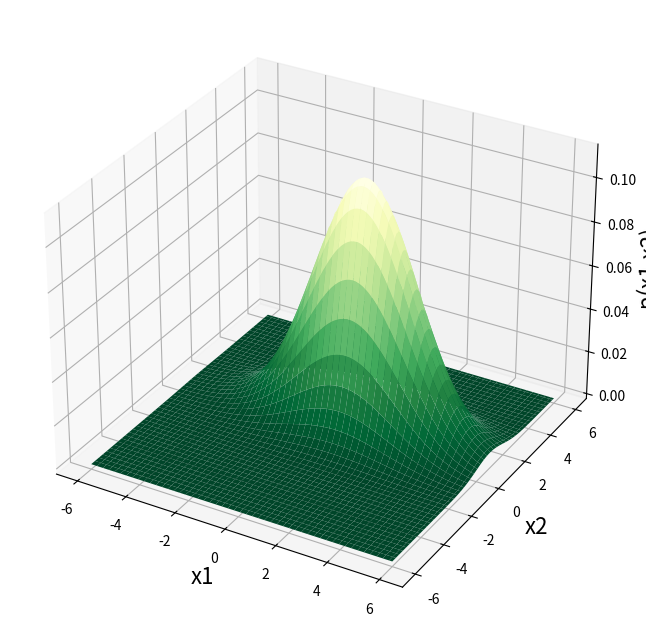
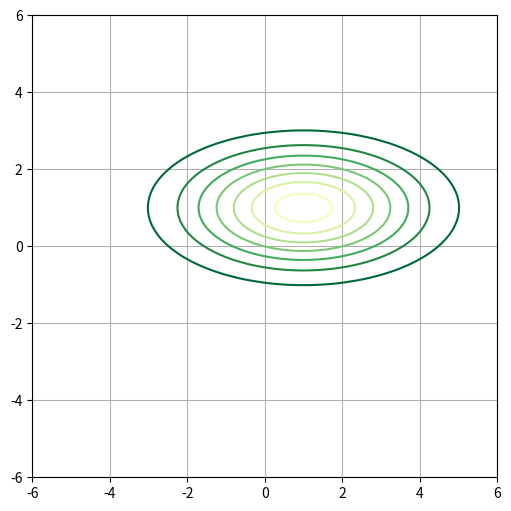
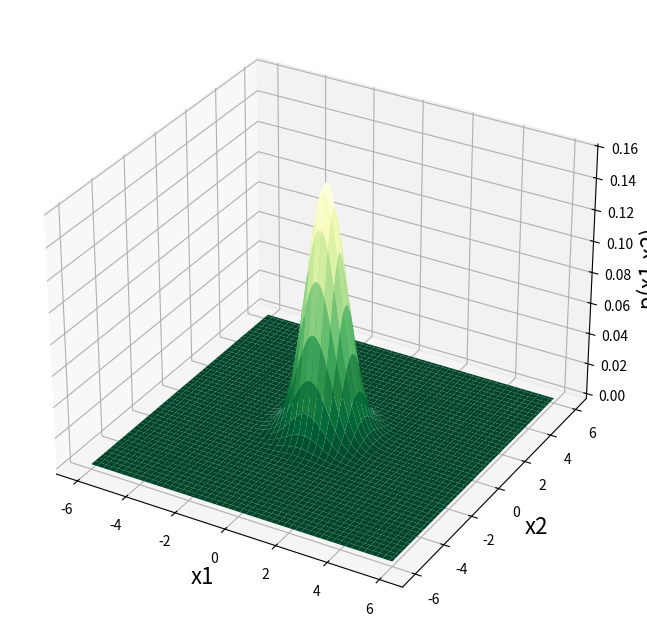
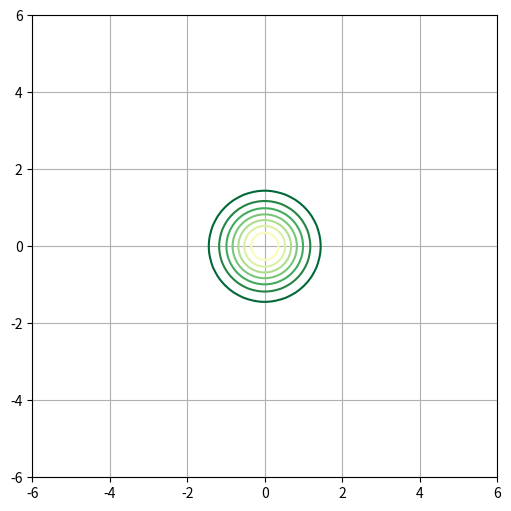
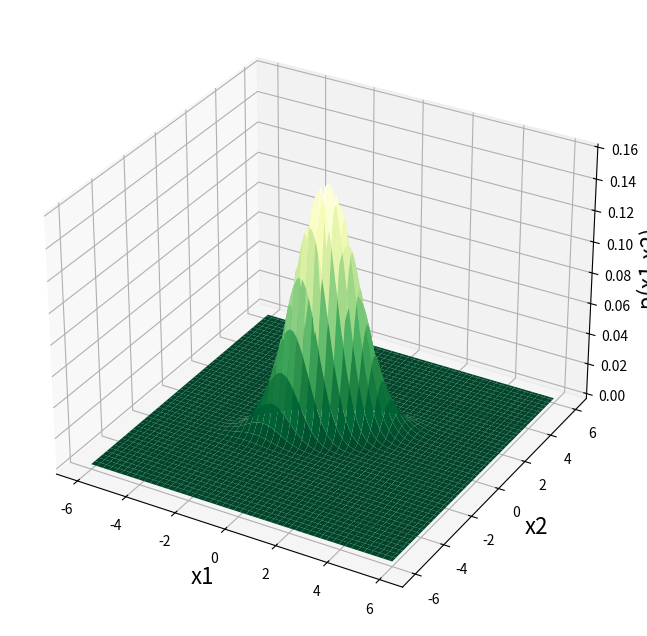
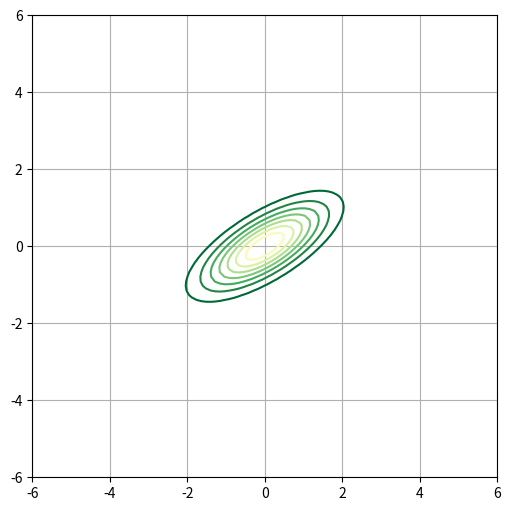
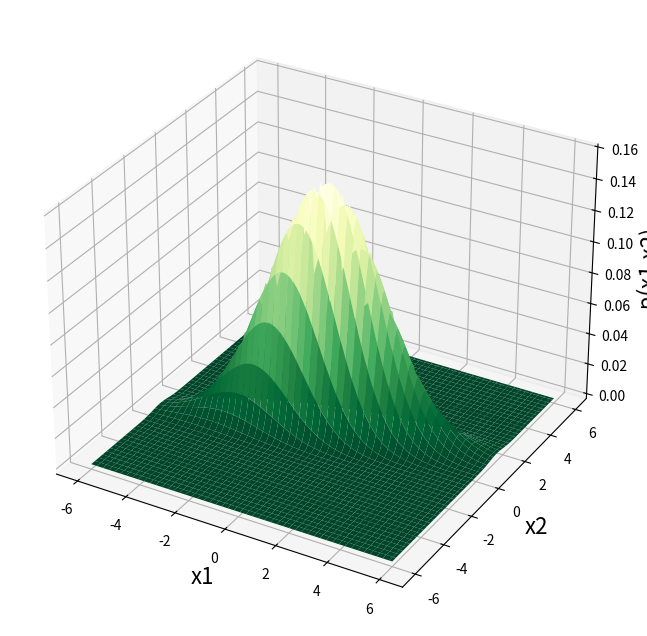
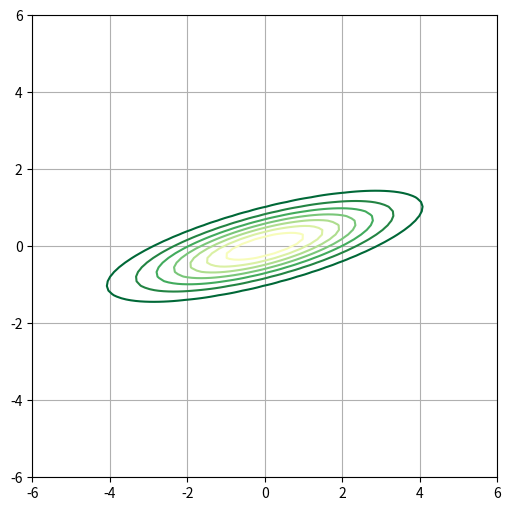
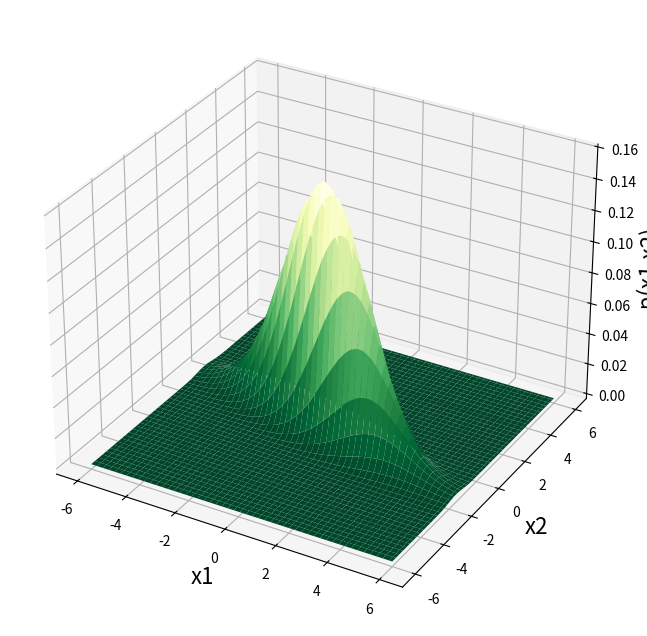
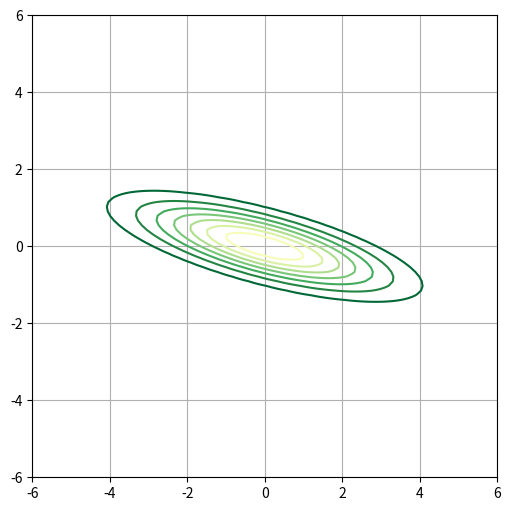
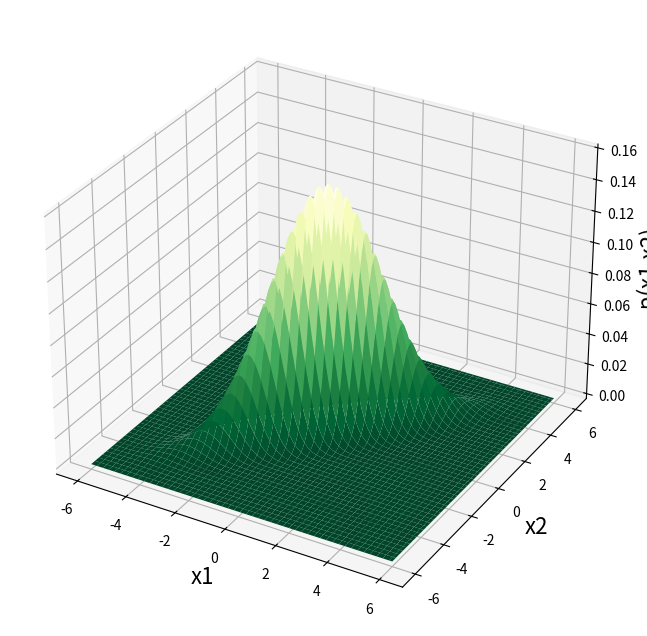
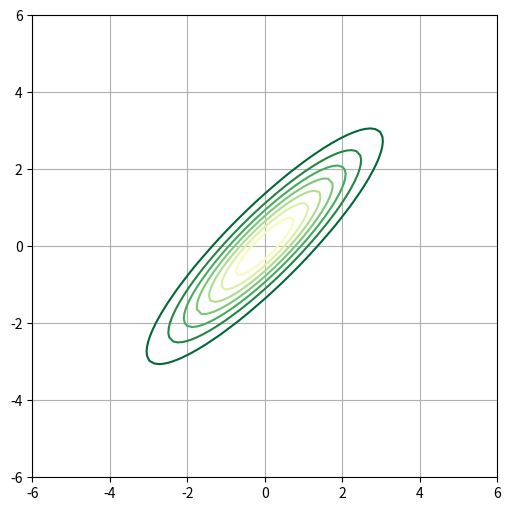
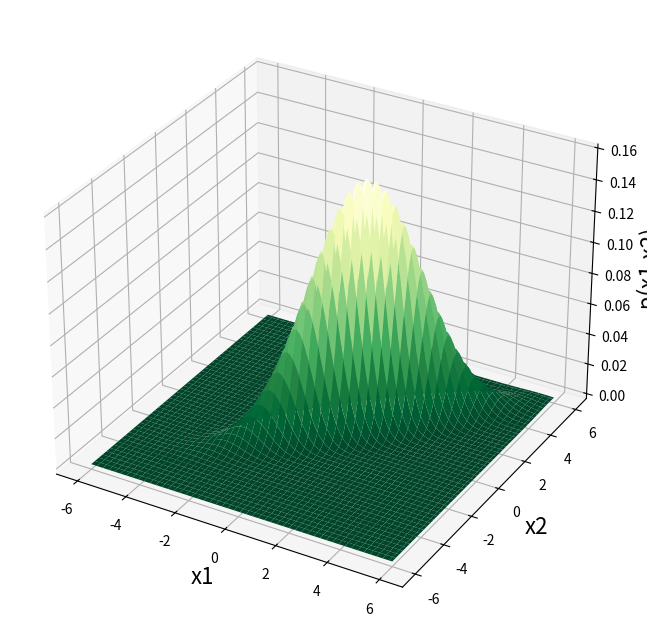
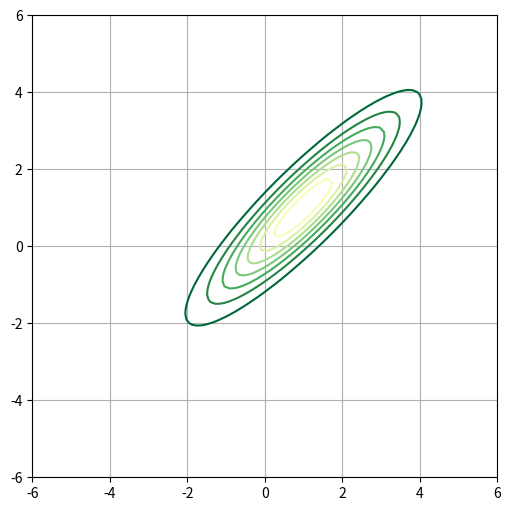
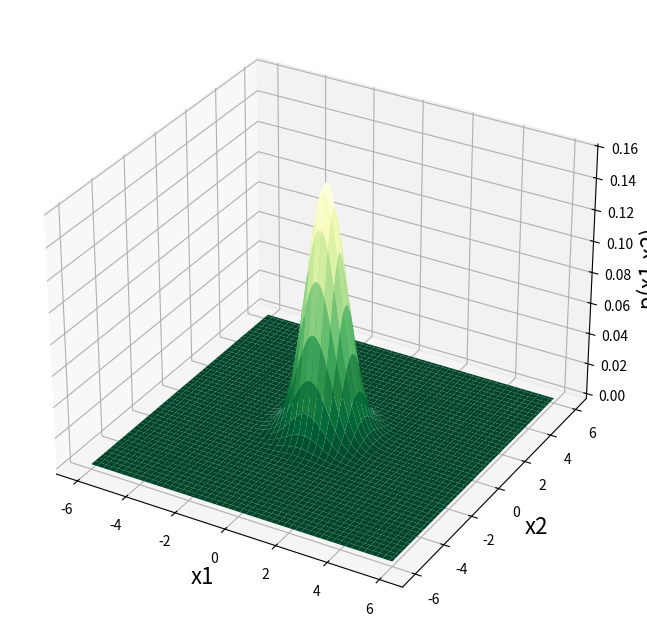
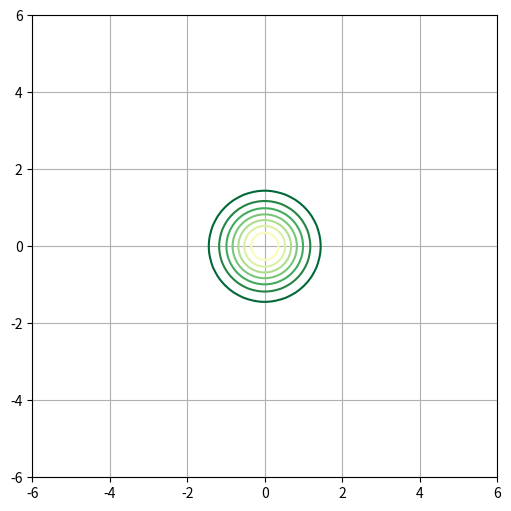

Reproduce these figures in Python, in order.
# %% 独立な2変数の正規分布
import numpy as np
import matplotlib.pyplot as plt
from mpl_toolkits.mplot3d import Axes3D

# パラメータ
MU1 = 1
MU2 = 1
SIGMA1 = 2
SIGMA2 = 1
# (x1,x2)格子点を作成
x1_grid = np.linspace(-6, 6, 100)
x2_grid = np.linspace(-6, 6, 100)
X1, X2 = np.meshgrid(x1_grid, x2_grid)

# 正規分布の同時分布関数
def norm_2d(x1, x2):
    p1 = np.exp(-np.square(x1-MU1)/(2*SIGMA1**2))/np.sqrt(2*np.pi*SIGMA1)
    p2 = np.exp(-np.square(x2-MU2)/(2*SIGMA2**2))/np.sqrt(2*np.pi*SIGMA2)
    p = p1*p2
    return p

# 同時分布をプロットするメソッド
def plot_joint_distribution(x1, x2, p):
    # 曲面をプロット
    fig = plt.figure(figsize = (8, 8))
    ax = fig.add_subplot(111, projection="3d")
    ax.set_xlabel("x1", size = 16)  # x1軸
    ax.set_ylabel("x2", size = 16)  # x2軸
    ax.set_zlabel("p(x1,x2)", size = 16)  # p軸
    ax.plot_surface(x1, x2, p, cmap = "YlGn_r")
    plt.show()
    # 等高線をプロット
    fig, axes = plt.subplots(1, 1, figsize=(6, 6))
    plt.contour(x1, x2, p, cmap="YlGn_r")
    ax.set_xlabel("x1", size = 16)  # x1軸
    ax.set_ylabel("x2", size = 16)  # x2軸
    plt.grid()
    plt.show()

# 同時分布を計算
P = norm_2d(X1, X2)
# 同時分布プロット実行
plot_joint_distribution(X1, X2, P)

# %% 標準正規分布を拡大→回転→平行移動
# 2次元行列とベクトルの積を計算する関数(@では配列に一括実行できないため自作)
def mat_vec_multiplication(matrix, vec1, vec2):
    dst1 = matrix[0,0]*vec1 + matrix[0,1]*vec2
    dst2 = matrix[1,0]*vec1 + matrix[1,1]*vec2
    return dst1, dst2

# 変換前の同時分布関数（標準正規分布）
def norm_std_2d(y1, y2):
    p1 = np.exp(-np.square(y1))/np.sqrt(2*np.pi)
    p2 = np.exp(-np.square(y2))/np.sqrt(2*np.pi)
    p = p1*p2
    return p

###### 座標変換前 ######
P = norm_std_2d(X1, X2)  # 変換前の同時分布計算
plot_joint_distribution(X1, X2, P)  # 同時分布をプロット

###### スキュー ######8
PHI = 45  # スキューの角度
phi_rad = PHI*2*np.pi/360
skew_mat = np.array([[1, np.tan(phi_rad)],
                     [0, 1]])  # スキューの行列
mag_skew_inv = np.linalg.inv(skew_mat)  # スキューの逆行列
y1, y2 = mat_vec_multiplication(mag_skew_inv, X1, X2)  # 変換後の(X1, X2)が変換前の(Y1, Y2)座標のどこに相当するか計算
P = norm_std_2d(y1, y2)  # 変換前の同時分布関数（標準正規分布）
plot_joint_distribution(X1, X2, P)  # 変換後の(X1, X2)座標で同時分布をプロット

###### 拡大縮小 ######
mag_mat = np.array([[SIGMA1,0],
                    [0,SIGMA2]])  # 拡大縮小行列
mag_inv = np.linalg.inv(mag_mat@skew_mat)  # スキュー＋拡大縮小の逆行列
y1, y2 = mat_vec_multiplication(mag_inv, X1, X2)  # 変換後の(X1, X2)が変換前の(Y1, Y2)座標のどこに相当するか計算
P = norm_std_2d(y1, y2)  # 変換前の同時分布関数（標準正規分布）
plot_joint_distribution(X1, X2, P)  # 変換後の(X1, X2)座標で同時分布をプロット

###### 反転 ######
mir_mat = np.array([[1,0],
                    [0,-1]])  # 拡大縮小行列
mir_inv = np.linalg.inv(mir_mat@mag_mat@skew_mat)  # スキュー＋拡大縮小＋反転の逆行列
y1, y2 = mat_vec_multiplication(mir_inv, X1, X2)  # 変換後の(X1, X2)が変換前の(Y1, Y2)座標のどこに相当するか計算
P = norm_std_2d(y1, y2)  # 変換前の同時分布関数（標準正規分布）
plot_joint_distribution(X1, X2, P)  # 変換後の(X1, X2)座標で同時分布をプロット

###### 回転 ######
THETA = 60  # 回転角度
theta_rad = THETA*2*np.pi/360  # ラジアンに変換
rot_mat = np.array([[np.cos(theta_rad), -np.sin(theta_rad)],
                    [np.sin(theta_rad), np.cos(theta_rad)]])  # 回転行列
rot_inv = np.linalg.inv(rot_mat@mir_mat@mag_mat@skew_mat)  # スキュー＋拡大縮小＋反転＋回転の逆行列
y1, y2 = mat_vec_multiplication(rot_inv, X1, X2)  # 変換後の(X1, X2)が変換前の(Y1, Y2)座標のどこに相当するか計算
P = norm_std_2d(y1, y2)  # 変換前の同時分布関数（標準正規分布）
plot_joint_distribution(X1, X2, P)  # 変換後の(X1, X2)座標で同時分布をプロット

###### 平行移動 ######
# 平行移動ベクトル
y1, y2 = X1-MU1, X2-MU2  # 平行移動の逆変換
y1, y2 = mat_vec_multiplication(rot_inv, y1, y2)  # 変換後の(X1, X2)が変換前の(Y1, Y2)座標のどこに相当するか計算
P = norm_std_2d(y1, y2)  # 変換前の同時分布関数（標準正規分布）
plot_joint_distribution(X1, X2, P)  # 変換後の(X1, X2)座標で同時分布をプロット

# %% 特異値分解
A = rot_mat@mir_mat@mag_mat@skew_mat  # スキュー＋拡大縮小＋反転＋回転の行列
print(A)
# Aを特異値分解
U, S, Vt = np.linalg.svd(A, full_matrices=True)
a = U[1,1]
# Uの反転有無を判定 (対角成分の符号が一致していれば反転なし)
if U[0,0] * U[1,1] > 0:
    U_rotmir = [U]
else:
    U_rotmir = [np.array([[U[0,0], -U[0,1]],[-U[1,0], -U[1,1]]]), np.array([[1,0],[0,-1]])]
# Vの反転有無を判定 (対角成分の符号が一致していれば反転なし)
if Vt[0,0] * Vt[1,1] > 0:
    V_rotmir = [Vt]
else:
    V_rotmir = [np.array([[Vt[0,0], -Vt[0,1]],[-Vt[1,0], -Vt[1,1]]]), np.array([[1,0],[0,-1]])]

###### 座標変換前 ######
P = norm_std_2d(X1, X2)  # 変換前の同時分布計算
plot_joint_distribution(X1, X2, P)  # 同時分布をプロット

###### Vによる回転 ######
v_rot_inv = np.linalg.inv(V_rotmir[0])  # V回転の逆行列
y1, y2 = mat_vec_multiplication(v_rot_inv, X1, X2)  # 変換後の(X1, X2)が変換前の(Y1, Y2)座標のどこに相当するか計算
P = norm_std_2d(y1, y2)  # 変換前の同時分布関数（標準正規分布）
plot_joint_distribution(X1, X2, P)  # 変換後の(X1, X2)座標で同時分布をプロット

###### Vによる反転(反転存在時のみ) ######
if len(V_rotmir) == 2:
    v_mir_inv = np.linalg.inv(V_rotmir[1]@V_rotmir[0])  # V回転+V反転の逆行列
    y1, y2 = mat_vec_multiplication(v_mir_inv, X1, X2)  # 変換後の(X1, X2)が変換前の(Y1, Y2)座標のどこに相当するか計算
    P = norm_std_2d(y1, y2)  # 変換前の同時分布関数（標準正規分布）
    plot_joint_distribution(X1, X2, P)  # 変換後の(X1, X2)座標で同時分布をプロット

###### 拡大縮小 ######
S_mag_mat = np.array([[S[0],0],[0,S[1]]])
mag_inv = np.linalg.inv(S_mag_mat@Vt)  # V＋拡大縮小の逆行列
y1, y2 = mat_vec_multiplication(mag_inv, X1, X2)  # 変換後の(X1, X2)が変換前の(Y1, Y2)座標のどこに相当するか計算
P = norm_std_2d(y1, y2)  # 変換前の同時分布関数（標準正規分布）
plot_joint_distribution(X1, X2, P)  # 変換後の(X1, X2)座標で同時分布をプロット

###### Uによる反転(反転存在時のみ) ######
if len(U_rotmir) == 2:
    u_mir_inv = np.linalg.inv(U_rotmir[1]@S_mag_mat@Vt)  # V＋拡大縮小+U反転の逆行列
    y1, y2 = mat_vec_multiplication(u_mir_inv, X1, X2)  # 変換後の(X1, X2)が変換前の(Y1, Y2)座標のどこに相当するか計算
    P = norm_std_2d(y1, y2)  # 変換前の同時分布関数（標準正規分布）
    plot_joint_distribution(X1, X2, P)  # 変換後の(X1, X2)座標で同時分布をプロット

###### Uによる回転 ######
u_rot_inv = np.linalg.inv(U@S_mag_mat@Vt)  # V＋拡大縮小+Uの逆行列
y1, y2 = mat_vec_multiplication(u_rot_inv, X1, X2)  # 変換後の(X1, X2)が変換前の(Y1, Y2)座標のどこに相当するか計算
P = norm_std_2d(y1, y2)  # 変換前の同時分布関数（標準正規分布）
plot_joint_distribution(X1, X2, P)  # 変換後の(X1, X2)座標で同時分布をプロット

###### 平行移動 ######
# 平行移動ベクトル
y1, y2 = X1-MU1, X2-MU2  # 平行移動の逆変換
y1, y2 = mat_vec_multiplication(u_rot_inv, y1, y2)  # 変換後の(X1, X2)が変換前の(Y1, Y2)座標のどこに相当するか計算
P = norm_std_2d(y1, y2)  # 変換前の同時分布関数（標準正規分布）
plot_joint_distribution(X1, X2, P)  # 変換後の(X1, X2)座標で同時分布をプロット

# %% 非独立な2変数の正規分布の断面
import numpy as np
import matplotlib.pyplot as plt
from mpl_toolkits.mplot3d import Axes3D

MU1 = 1  # x1の平均
MU2 = 1  # x2の平均
SIGMA1 = 2  # y1方向の分散
SIGMA2 = 1  # y2方向の分散
THETA = 30  # 回転角度
theta_rad = THETA*2*np.pi/360  # ラジアンに変換

# 回転行列
rot_mat = np.array([[np.cos(theta_rad), -np.sin(theta_rad)],[np.sin(theta_rad), np.cos(theta_rad)]])
# 拡大縮小
mag_mat = np.array([[SIGMA1,0],[0,SIGMA2]])
inv = np.linalg.inv(rot_mat@mag_mat)


# 同時分布関数
def p(x1, x2):
    y1, y2 = mat_vec_multiplication(inv, x1, x2)
    p1 = np.exp(-np.square(y1))/np.sqrt(2*np.pi)
    p2 = np.exp(-np.square(y2))/np.sqrt(2*np.pi)
    p = p1*p2
    return p

# (x1,x2)格子点を作成
x1 = np.linspace(-6, 6, 100)
x2 = np.linspace(-6, 6, 100)
X1, X2 = np.meshgrid(x1, x2)
# 同時分布を計算
P = p(X1, X2)

# 曲面をプロット
fig = plt.figure(figsize = (8, 8))
ax = fig.add_subplot(111, projection="3d")
ax.set_xlabel("x1", size = 16)  # x1軸
ax.set_ylabel("x2", size = 16)  # x2軸
ax.set_zlabel("p(x1,x2)", size = 16)  # p軸
ax.plot_surface(X1, X2, P, cmap = "YlGn_r")
plt.show()
# 等高線をプロット
fig, axes = plt.subplots(1, 1, figsize=(6, 6))
plt.contour(X1, X2, P, cmap="YlGn_r")
ax.set_xlabel("x1", size = 16)  # x1軸
ax.set_ylabel("x2", size = 16)  # x2軸


# %%
